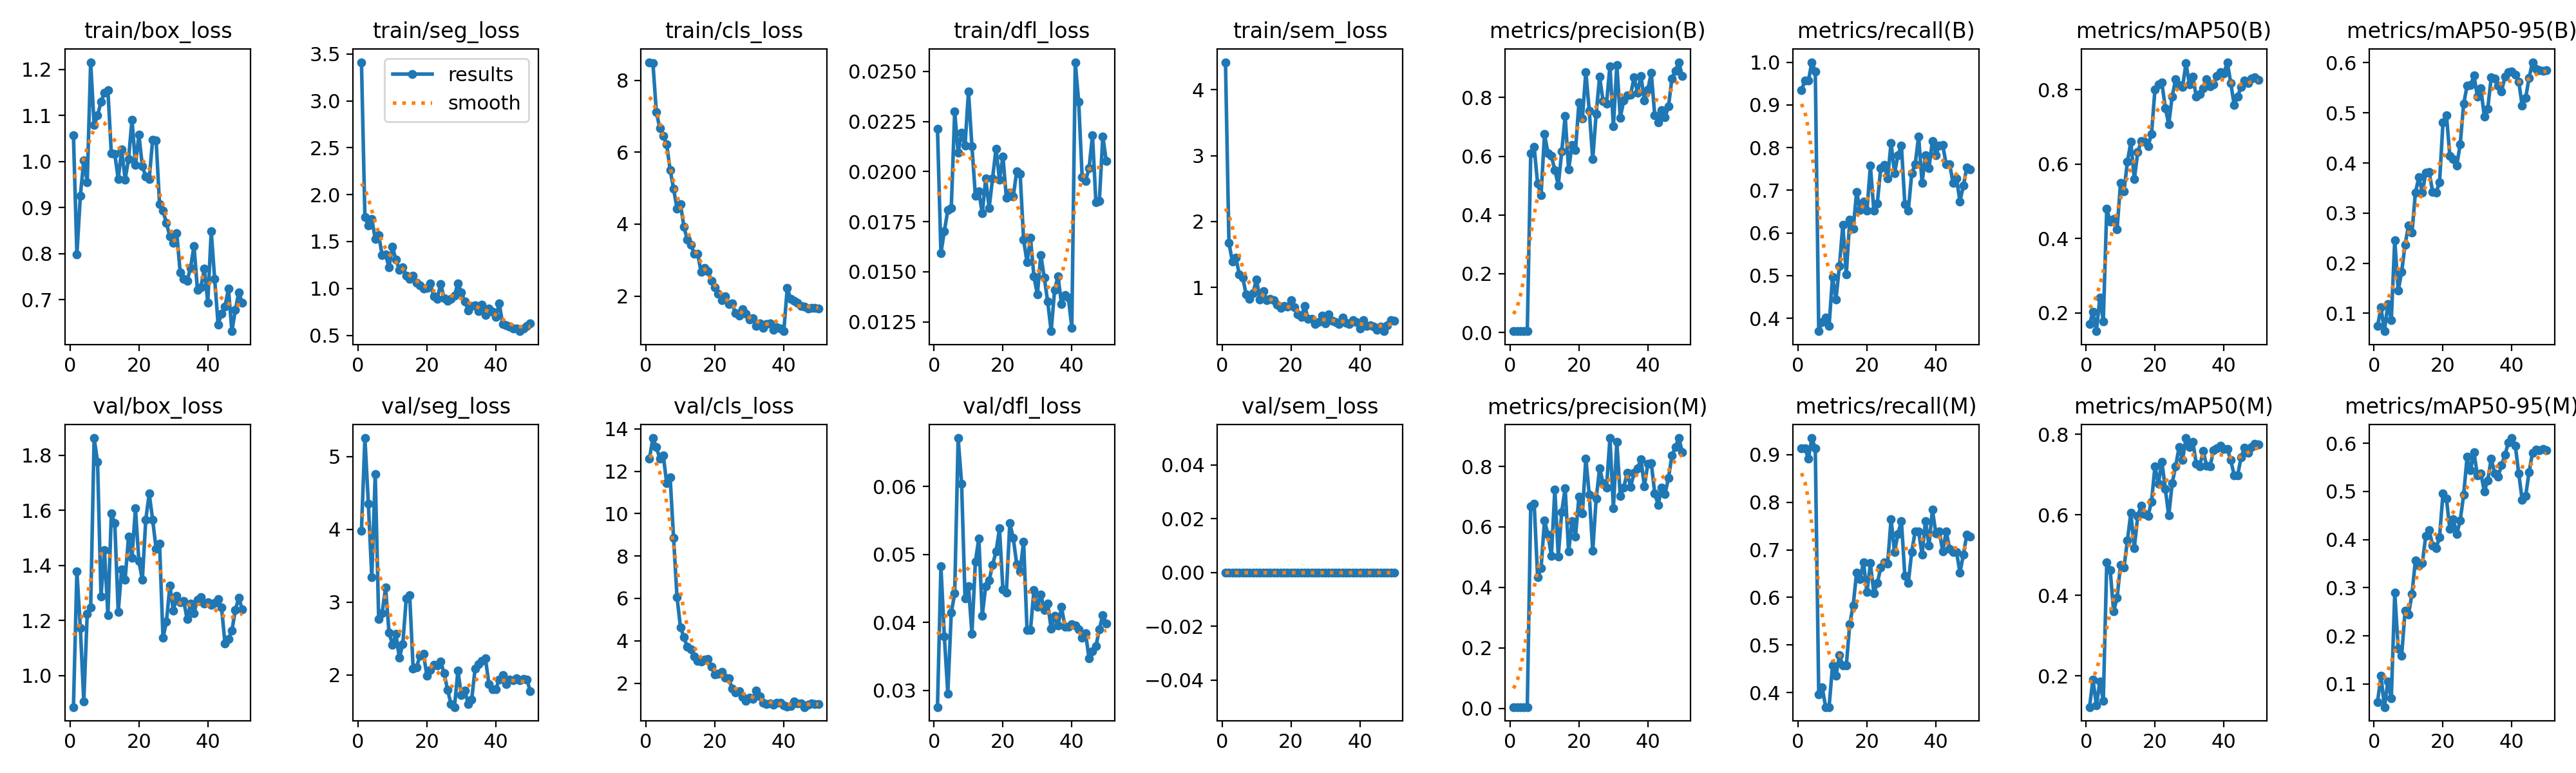

The data file committed next to this chart (first rows):
epoch, time, train/box_loss, train/seg_loss, train/cls_loss, train/dfl_loss, train/sem_loss, metrics/precision(B), metrics/recall(B), metrics/mAP50(B), metrics/mAP50-95(B), metrics/precision(M), metrics/recall(M), metrics/mAP50(M), metrics/mAP50-95(M), val/box_loss, val/seg_loss, val/cls_loss, val/dfl_loss, val/sem_loss, lr/pg0, lr/pg1, lr/pg2
1, 24.3, 1.056, 3.412, 8.504, 0.02214, 4.418, 0.0041, 0.9348, 0.1693, 0.07458, 0.004, 0.913, 0.1225, 0.06272, 0.8859, 3.984, 12.6, 0.02755, 0, 0.00034, 0.00034, 0.00034
2, 28.64, 0.7982, 1.76, 8.481, 0.01593, 1.678, 0.00419, 0.9565, 0.2031, 0.1116, 0.004, 0.913, 0.1909, 0.1167, 1.379, 5.253, 13.56, 0.04823, 0, 0.0006861, 0.0006861, 0.0006861
3, 32.99, 0.9255, 1.674, 7.114, 0.01703, 1.391, 0.00419, 0.9565, 0.1507, 0.06441, 0.0039, 0.8913, 0.1271, 0.05186, 1.173, 4.356, 13.14, 0.03789, 0, 0.001018, 0.001018, 0.001018
4, 37.21, 1.002, 1.742, 6.666, 0.01807, 1.454, 0.00438, 1, 0.2414, 0.1187, 0.0041, 0.9348, 0.1864, 0.1051, 0.9058, 3.341, 12.6, 0.02955, 0, 0.001336, 0.001336, 0.001336
5, 41.32, 0.9554, 1.527, 6.458, 0.01817, 1.199, 0.00429, 0.9783, 0.1776, 0.08704, 0.004, 0.913, 0.1382, 0.06979, 1.225, 4.761, 12.75, 0.0414, 0, 0.001639, 0.001639, 0.001639
6, 45.53, 1.215, 1.572, 6.213, 0.02299, 1.15, 0.6095, 0.3696, 0.48, 0.2464, 0.6692, 0.3959, 0.4825, 0.2899, 1.247, 2.771, 11.43, 0.04427, 0, 0.001802, 0.001802, 0.001802
7, 49.81, 1.079, 1.356, 5.511, 0.02095, 0.89, 0.6314, 0.3913, 0.4454, 0.1453, 0.6776, 0.4113, 0.4631, 0.1738, 1.862, 2.851, 11.71, 0.0671, 0, 0.001762, 0.001762, 0.001762
8, 54.04, 1.1, 1.361, 4.984, 0.02193, 0.8208, 0.5066, 0.4019, 0.4521, 0.1829, 0.4337, 0.3696, 0.3596, 0.1591, 1.776, 3.201, 8.848, 0.06042, 0, 0.001723, 0.001723, 0.001723
9, 58.18, 1.13, 1.227, 4.432, 0.02129, 0.9152, 0.4675, 0.3819, 0.4244, 0.237, 0.4629, 0.3696, 0.394, 0.2523, 1.287, 2.586, 6.052, 0.04357, 0, 0.001683, 0.001683, 0.001683
10, 62.45, 1.15, 1.441, 4.561, 0.024, 1.121, 0.6748, 0.4963, 0.5489, 0.2759, 0.6209, 0.4565, 0.4757, 0.2442, 1.456, 2.414, 4.642, 0.04536, 0, 0.001644, 0.001644, 0.001644
11, 66.65, 1.155, 1.307, 3.926, 0.02127, 0.8145, 0.611, 0.4441, 0.527, 0.261, 0.575, 0.4348, 0.4691, 0.2872, 1.219, 2.563, 4.171, 0.03833, 0, 0.001604, 0.001604, 0.001604
12, 70.68, 1.017, 1.201, 3.563, 0.0188, 0.9446, 0.6008, 0.5217, 0.6066, 0.3411, 0.5039, 0.4783, 0.5365, 0.3567, 1.588, 2.236, 3.706, 0.04888, 0, 0.001564, 0.001564, 0.001564
13, 74.84, 1.016, 1.225, 3.433, 0.01901, 0.81, 0.5532, 0.6192, 0.6598, 0.3717, 0.7231, 0.4565, 0.6048, 0.3453, 1.553, 2.426, 3.605, 0.05235, 0, 0.001525, 0.001525, 0.001525
14, 79.17, 0.9618, 1.138, 3.167, 0.01791, 0.8232, 0.5011, 0.5023, 0.5595, 0.341, 0.5026, 0.4565, 0.5177, 0.3508, 1.231, 3.048, 3.265, 0.041, 0, 0.001485, 0.001485, 0.001485
15, 83.19, 1.026, 1.101, 3.172, 0.01965, 0.8059, 0.6158, 0.6304, 0.6318, 0.3805, 0.65, 0.5435, 0.597, 0.4072, 1.386, 3.093, 3.048, 0.04536, 0, 0.001446, 0.001446, 0.001446
16, 87.36, 0.9612, 1.139, 2.665, 0.01818, 0.734, 0.737, 0.6094, 0.6617, 0.3818, 0.7285, 0.5835, 0.6235, 0.4191, 1.348, 2.092, 3.016, 0.04614, 0, 0.001406, 0.001406, 0.001406
17, 91.51, 1.006, 1.06, 2.781, 0.01967, 0.6891, 0.5547, 0.6956, 0.6604, 0.342, 0.5179, 0.6522, 0.6027, 0.3879, 1.505, 2.108, 3.122, 0.04848, 0, 0.001366, 0.001366, 0.001366
18, 95.62, 1.091, 1.035, 2.687, 0.02115, 0.7127, 0.6389, 0.6539, 0.6483, 0.3414, 0.6201, 0.6388, 0.5976, 0.3819, 1.428, 2.267, 3.139, 0.05039, 0, 0.001327, 0.001327, 0.001327
19, 99.69, 0.993, 0.9997, 2.426, 0.01958, 0.7043, 0.62, 0.6739, 0.6818, 0.361, 0.5687, 0.6739, 0.633, 0.4047, 1.606, 2.287, 2.793, 0.0538, 0, 0.001287, 0.001287, 0.001287
20, 103.7, 1.058, 1.004, 2.24, 0.02076, 0.8013, 0.7839, 0.6522, 0.8012, 0.4809, 0.7007, 0.6108, 0.7203, 0.4953, 1.415, 1.994, 2.423, 0.04482, 0, 0.001248, 0.001248, 0.001248
21, 107.9, 0.9901, 1.052, 2.072, 0.01869, 0.7008, 0.7283, 0.7574, 0.815, 0.4955, 0.6451, 0.6717, 0.6775, 0.4848, 1.347, 2.067, 2.44, 0.04442, 0, 0.001208, 0.001208, 0.001208
22, 112, 0.9672, 0.9129, 1.877, 0.01895, 0.5925, 0.8868, 0.6522, 0.8195, 0.4138, 0.8269, 0.6087, 0.7324, 0.4217, 1.566, 2.137, 2.538, 0.05461, 0, 0.001168, 0.001168, 0.001168
23, 116.4, 0.9626, 0.8917, 1.997, 0.01876, 0.5521, 0.7548, 0.6694, 0.7511, 0.4082, 0.7071, 0.6298, 0.6649, 0.4417, 1.66, 2.13, 2.276, 0.05239, 0, 0.001129, 0.001129, 0.001129
24, 120.5, 1.048, 1.049, 1.786, 0.02, 0.7145, 0.5901, 0.7512, 0.7078, 0.3948, 0.521, 0.6622, 0.5982, 0.4113, 1.565, 2.188, 2.223, 0.04859, 0, 0.001089, 0.001089, 0.001089
25, 124.6, 1.046, 0.8986, 1.796, 0.01988, 0.5202, 0.7445, 0.76, 0.7822, 0.4375, 0.693, 0.6739, 0.6782, 0.44, 1.46, 2.022, 1.759, 0.04752, 0, 0.00105, 0.00105, 0.00105
26, 128.9, 0.9073, 0.8687, 1.518, 0.0166, 0.5231, 0.87, 0.7277, 0.8282, 0.5176, 0.794, 0.6705, 0.7208, 0.4926, 1.478, 1.796, 1.56, 0.05189, 0, 0.00101, 0.00101, 0.00101
27, 133, 0.893, 0.8858, 1.456, 0.01548, 0.4439, 0.7886, 0.8113, 0.8132, 0.554, 0.7455, 0.7642, 0.7679, 0.5717, 1.137, 1.599, 1.631, 0.0389, 0, 0.0009704, 0.0009704, 0.0009704
28, 137, 0.8664, 0.922, 1.632, 0.01669, 0.4741, 0.7784, 0.7391, 0.8069, 0.5551, 0.7296, 0.6956, 0.7362, 0.5439, 1.196, 1.56, 1.338, 0.0389, 0, 0.0009308, 0.0009308, 0.0009308
29, 141.1, 0.837, 1.052, 1.516, 0.01477, 0.5667, 0.9072, 0.7826, 0.8713, 0.5745, 0.894, 0.7336, 0.7907, 0.581, 1.327, 2.06, 1.177, 0.04473, 0, 0.0008912, 0.0008912, 0.0008912
30, 145.3, 0.823, 0.9568, 1.348, 0.01386, 0.453, 0.7021, 0.8044, 0.8154, 0.5321, 0.662, 0.7609, 0.7686, 0.533, 1.236, 1.724, 1.308, 0.04229, 0, 0.0008516, 0.0008516, 0.0008516
31, 149.6, 0.8441, 0.8619, 1.381, 0.01584, 0.5872, 0.911, 0.6673, 0.8351, 0.5486, 0.8813, 0.6455, 0.7814, 0.5372, 1.289, 1.787, 1.266, 0.0441, 0, 0.000812, 0.000812, 0.000812
32, 153.9, 0.759, 0.7674, 1.176, 0.01471, 0.4879, 0.7316, 0.6519, 0.7808, 0.4926, 0.7019, 0.6304, 0.7266, 0.5, 1.266, 1.602, 1.641, 0.04178, 0, 0.0007724, 0.0007724, 0.0007724
33, 158.1, 0.745, 0.8126, 1.231, 0.01351, 0.4714, 0.7894, 0.7391, 0.7893, 0.5084, 0.7297, 0.6956, 0.721, 0.5228, 1.272, 1.664, 1.394, 0.04274, 0, 0.0007328, 0.0007328, 0.0007328
34, 162.5, 0.7411, 0.8195, 1.106, 0.01203, 0.4435, 0.8075, 0.7609, 0.8037, 0.5704, 0.7793, 0.7391, 0.7582, 0.568, 1.205, 2.089, 1.073, 0.03908, 0, 0.0006932, 0.0006932, 0.0006932
35, 166.7, 0.7695, 0.7561, 1.226, 0.01408, 0.5452, 0.8089, 0.8261, 0.8282, 0.5684, 0.7322, 0.7391, 0.7223, 0.538, 1.262, 2.153, 1.015, 0.04092, 0, 0.0006536, 0.0006536, 0.0006536
36, 170.9, 0.8168, 0.828, 1.236, 0.01478, 0.4666, 0.8684, 0.7173, 0.8086, 0.5536, 0.7789, 0.6894, 0.7202, 0.5305, 1.227, 2.196, 1.048, 0.0395, 0, 0.000614, 0.000614, 0.000614
37, 175, 0.7215, 0.7189, 1.063, 0.01338, 0.4413, 0.8171, 0.7826, 0.8153, 0.5432, 0.794, 0.7609, 0.7606, 0.5546, 1.276, 2.225, 0.9777, 0.04228, 0, 0.0005744, 0.0005744, 0.0005744
38, 179.2, 0.7273, 0.7872, 1.13, 0.01383, 0.5056, 0.8737, 0.752, 0.8367, 0.5718, 0.8233, 0.709, 0.7655, 0.5758, 1.286, 1.878, 1.066, 0.0394, 0, 0.0005348, 0.0005348, 0.0005348
39, 183.3, 0.7674, 0.7507, 1.1, 0.0137, 0.4724, 0.7895, 0.8154, 0.8475, 0.5812, 0.735, 0.784, 0.7712, 0.6021, 1.261, 1.802, 1.07, 0.03936, 0, 0.0004952, 0.0004952, 0.0004952
40, 187.5, 0.6943, 0.697, 1.022, 0.01221, 0.3796, 0.8279, 0.7826, 0.8444, 0.583, 0.8086, 0.735, 0.7633, 0.6109, 1.267, 1.805, 0.9498, 0.03969, 0, 0.0004556, 0.0004556, 0.0004556
41, 197, 0.8486, 0.8393, 2.224, 0.02546, 0.5054, 0.8836, 0.8044, 0.8742, 0.5766, 0.8116, 0.7391, 0.7633, 0.5956, 1.256, 1.94, 0.8814, 0.03955, 0, 0.000416, 0.000416, 0.000416
42, 201.1, 0.7447, 0.6221, 1.918, 0.02347, 0.4101, 0.7402, 0.8054, 0.8183, 0.562, 0.7114, 0.6965, 0.736, 0.5368, 1.265, 2.002, 0.9223, 0.03902, 0, 0.0003764, 0.0003764, 0.0003764
43, 205.3, 0.6464, 0.609, 1.868, 0.01973, 0.426, 0.7153, 0.7609, 0.7596, 0.514, 0.6731, 0.7391, 0.6987, 0.4818, 1.277, 1.879, 1.141, 0.03778, 0, 0.0003368, 0.0003368, 0.0003368
44, 209.4, 0.6704, 0.5937, 1.816, 0.01954, 0.4032, 0.7578, 0.7609, 0.7822, 0.5299, 0.7291, 0.7021, 0.6984, 0.4901, 1.247, 1.934, 1.061, 0.0384, 0, 0.0002972, 0.0002972, 0.0002972
45, 213.4, 0.6857, 0.5734, 1.719, 0.02016, 0.3586, 0.7326, 0.7174, 0.8084, 0.5699, 0.7093, 0.6956, 0.7423, 0.5405, 1.116, 1.925, 1.056, 0.0347, 0, 0.0002576, 0.0002576, 0.0002576
46, 217.4, 0.7239, 0.5722, 1.697, 0.02181, 0.4085, 0.7701, 0.7282, 0.8248, 0.601, 0.7625, 0.6956, 0.7669, 0.5805, 1.133, 1.958, 0.8743, 0.03576, 0, 0.000218, 0.000218, 0.000218
47, 221.4, 0.6318, 0.5437, 1.645, 0.01846, 0.3342, 0.8646, 0.6739, 0.8183, 0.5876, 0.8367, 0.6522, 0.7548, 0.5863, 1.163, 1.932, 0.9832, 0.03647, 0, 0.0001784, 0.0001784, 0.0001784
48, 225.5, 0.6781, 0.5748, 1.672, 0.01854, 0.4249, 0.891, 0.7107, 0.8308, 0.5852, 0.8639, 0.6902, 0.7685, 0.5854, 1.238, 1.949, 1.058, 0.039, 0, 0.0001388, 0.0001388, 0.0001388
49, 229.5, 0.7161, 0.5993, 1.663, 0.02175, 0.4989, 0.9204, 0.7538, 0.8336, 0.584, 0.8939, 0.7324, 0.7772, 0.5888, 1.283, 1.94, 1.006, 0.04109, 0, 9.92e-05, 9.92e-05, 9.92e-05
50, 233.6, 0.6931, 0.628, 1.659, 0.02053, 0.497, 0.8732, 0.7485, 0.8263, 0.5844, 0.848, 0.7277, 0.7755, 0.5849, 1.24, 1.78, 1.022, 0.03985, 0, 5.96e-05, 5.96e-05, 5.96e-05
